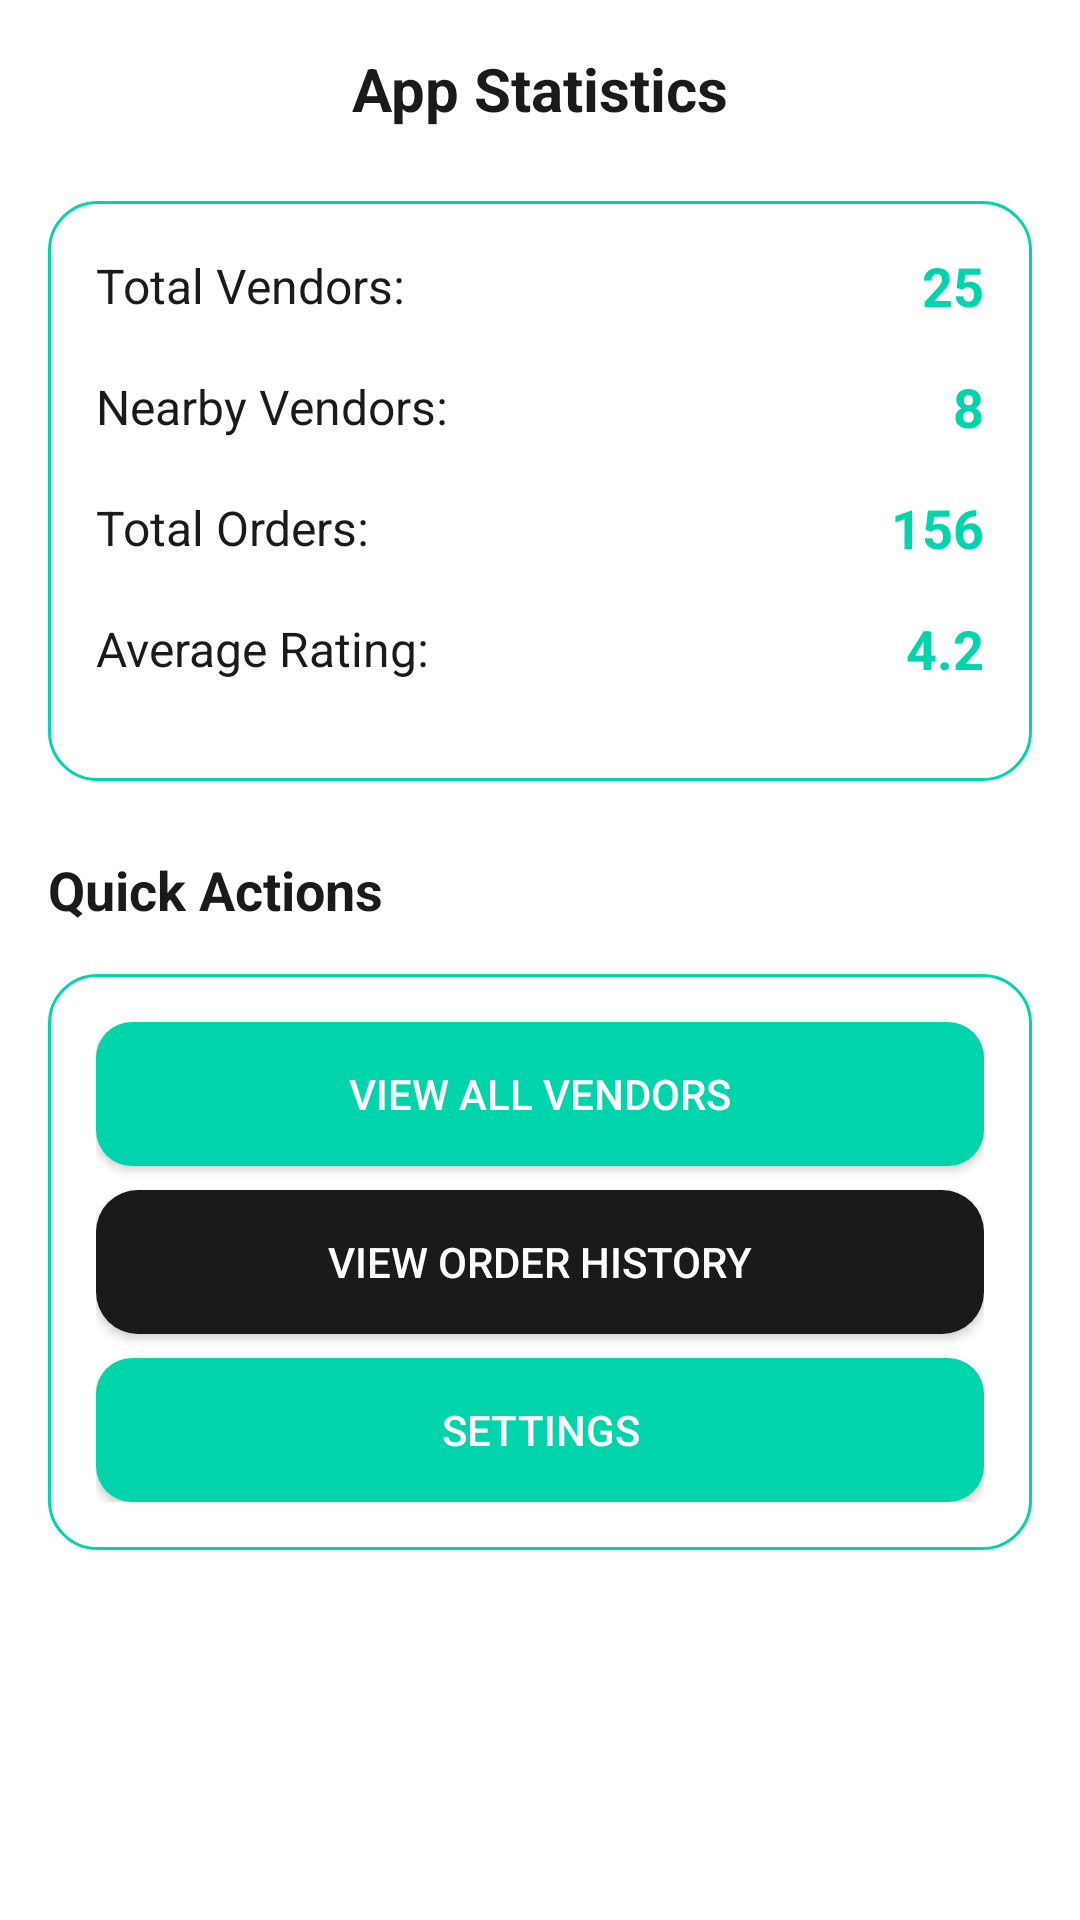

The Android layout XML behind this screen, and the referenced resources:
<!-- AndroidManifest.xml: application theme Theme.VendorConnect -->
<!-- res/layout/dialog_stats.xml -->
<?xml version="1.0" encoding="utf-8"?>
<ScrollView xmlns:android="http://schemas.android.com/apk/res/android"
    android:layout_width="match_parent"
    android:layout_height="wrap_content"
    android:padding="16dp">

    <LinearLayout
        android:layout_width="match_parent"
        android:layout_height="wrap_content"
        android:orientation="vertical">

        
        <TextView
            android:layout_width="match_parent"
            android:layout_height="wrap_content"
            android:text="App Statistics"
            android:textSize="20sp"
            android:textStyle="bold"
            android:textColor="@color/primary_black"
            android:gravity="center"
            android:layout_marginBottom="24dp" />

        
        <LinearLayout
            android:layout_width="match_parent"
            android:layout_height="wrap_content"
            android:orientation="vertical"
            android:background="@drawable/dialog_background"
            android:padding="16dp">

            
            <LinearLayout
                android:layout_width="match_parent"
                android:layout_height="wrap_content"
                android:orientation="horizontal"
                android:gravity="center_vertical"
                android:layout_marginBottom="16dp">

                <TextView
                    android:layout_width="0dp"
                    android:layout_height="wrap_content"
                    android:layout_weight="1"
                    android:text="Total Vendors:"
                    android:textSize="16sp"
                    android:textColor="@color/primary_black" />

                <TextView
                    android:id="@+id/totalVendorsText"
                    android:layout_width="wrap_content"
                    android:layout_height="wrap_content"
                    android:text="25"
                    android:textSize="18sp"
                    android:textStyle="bold"
                    android:textColor="@color/accent_teal" />

            </LinearLayout>

            
            <LinearLayout
                android:layout_width="match_parent"
                android:layout_height="wrap_content"
                android:orientation="horizontal"
                android:gravity="center_vertical"
                android:layout_marginBottom="16dp">

                <TextView
                    android:layout_width="0dp"
                    android:layout_height="wrap_content"
                    android:layout_weight="1"
                    android:text="Nearby Vendors:"
                    android:textSize="16sp"
                    android:textColor="@color/primary_black" />

                <TextView
                    android:id="@+id/nearbyVendorsText"
                    android:layout_width="wrap_content"
                    android:layout_height="wrap_content"
                    android:text="8"
                    android:textSize="18sp"
                    android:textStyle="bold"
                    android:textColor="@color/accent_teal" />

            </LinearLayout>

            
            <LinearLayout
                android:layout_width="match_parent"
                android:layout_height="wrap_content"
                android:orientation="horizontal"
                android:gravity="center_vertical"
                android:layout_marginBottom="16dp">

                <TextView
                    android:layout_width="0dp"
                    android:layout_height="wrap_content"
                    android:layout_weight="1"
                    android:text="Total Orders:"
                    android:textSize="16sp"
                    android:textColor="@color/primary_black" />

                <TextView
                    android:id="@+id/totalOrdersText"
                    android:layout_width="wrap_content"
                    android:layout_height="wrap_content"
                    android:text="156"
                    android:textSize="18sp"
                    android:textStyle="bold"
                    android:textColor="@color/accent_teal" />

            </LinearLayout>

            
            <LinearLayout
                android:layout_width="match_parent"
                android:layout_height="wrap_content"
                android:orientation="horizontal"
                android:gravity="center_vertical"
                android:layout_marginBottom="16dp">

                <TextView
                    android:layout_width="0dp"
                    android:layout_height="wrap_content"
                    android:layout_weight="1"
                    android:text="Average Rating:"
                    android:textSize="16sp"
                    android:textColor="@color/primary_black" />

                <TextView
                    android:id="@+id/averageRatingText"
                    android:layout_width="wrap_content"
                    android:layout_height="wrap_content"
                    android:text="4.2"
                    android:textSize="18sp"
                    android:textStyle="bold"
                    android:textColor="@color/accent_teal" />

            </LinearLayout>

        </LinearLayout>

        
        <TextView
            android:layout_width="match_parent"
            android:layout_height="wrap_content"
            android:text="Quick Actions"
            android:textSize="18sp"
            android:textStyle="bold"
            android:textColor="@color/primary_black"
            android:layout_marginTop="24dp"
            android:layout_marginBottom="16dp" />

        <LinearLayout
            android:layout_width="match_parent"
            android:layout_height="wrap_content"
            android:orientation="vertical"
            android:background="@drawable/dialog_background"
            android:padding="16dp">

            <Button
                android:id="@+id/btnViewVendors"
                android:layout_width="match_parent"
                android:layout_height="wrap_content"
                android:text="View All Vendors"
                android:layout_marginBottom="8dp"
                android:background="@drawable/button_background"
                android:textColor="@color/white" />

            <Button
                android:id="@+id/btnViewOrders"
                android:layout_width="match_parent"
                android:layout_height="wrap_content"
                android:text="View Order History"
                android:layout_marginBottom="8dp"
                android:background="@drawable/button_background_black"
                android:textColor="@color/white" />

            <Button
                android:id="@+id/btnSettings"
                android:layout_width="match_parent"
                android:layout_height="wrap_content"
                android:text="Settings"
                android:background="@drawable/button_background"
                android:textColor="@color/white" />

        </LinearLayout>

    </LinearLayout>

</ScrollView>
<!-- resources referenced by this layout -->
<resources>
  <color name="accent_teal">#00D4AA</color>
  <color name="primary_black">#1A1A1A</color>
  <color name="white">#FFFFFFFF</color>
  <!-- drawable button_background (drawable) -->
  <?xml version="1.0" encoding="utf-8"?>
  <shape xmlns:android="http://schemas.android.com/apk/res/android"
      android:shape="rectangle">
      <solid android:color="@color/accent_teal" />
      <corners android:radius="12dp" />
      <stroke
          android:width="0dp"
          android:color="@color/accent_teal" />
  </shape>
  <!-- drawable button_background_black (drawable) -->
  <?xml version="1.0" encoding="utf-8"?>
  <shape xmlns:android="http://schemas.android.com/apk/res/android"
      android:shape="rectangle">
      <solid android:color="@color/primary_black" />
      <corners android:radius="14dp" />
  </shape>
  <!-- drawable dialog_background (drawable) -->
  <?xml version="1.0" encoding="utf-8"?>
  <shape xmlns:android="http://schemas.android.com/apk/res/android"
      android:shape="rectangle">
      <solid android:color="@color/white" />
      <corners android:radius="16dp" />
      <stroke
          android:width="1dp"
          android:color="@color/accent_teal" />
  </shape>
  <style name="Theme.VendorConnect" parent="Base.Theme.VendorConnect" />
  <style name="Base.Theme.VendorConnect" parent="Theme.Material3.DayNight">
          
          <item name="colorPrimary">@color/primary_black</item>
          <item name="colorPrimaryVariant">@color/primary_black</item>
          <item name="colorOnPrimary">@color/white</item>
          <item name="android:statusBarColor">@color/white</item>
          <item name="android:windowLightStatusBar">true</item>
          <item name="android:navigationBarColor">@color/white</item>
          <item name="android:windowBackground">@color/white</item>
      </style>
</resources>
